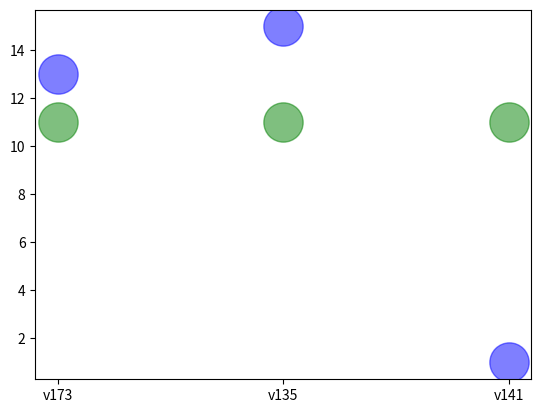

This figure's Python source:
import matplotlib.pyplot as plt

x = [1,2,3]
xticks = ['v173', 'v135', 'v141']
y = [13, 15, 1]
x2 = [1,2,3]
x2ticks = ['v123173', 'v135', 'v141']
y2 = [11, 11, 11]
plt.xticks(x,xticks)
plt.scatter(x, y,800, marker='o', alpha=0.5, color='blue')
plt.scatter(x2, y2, 800, marker='o', alpha=0.5, color='green')
plt.show()
